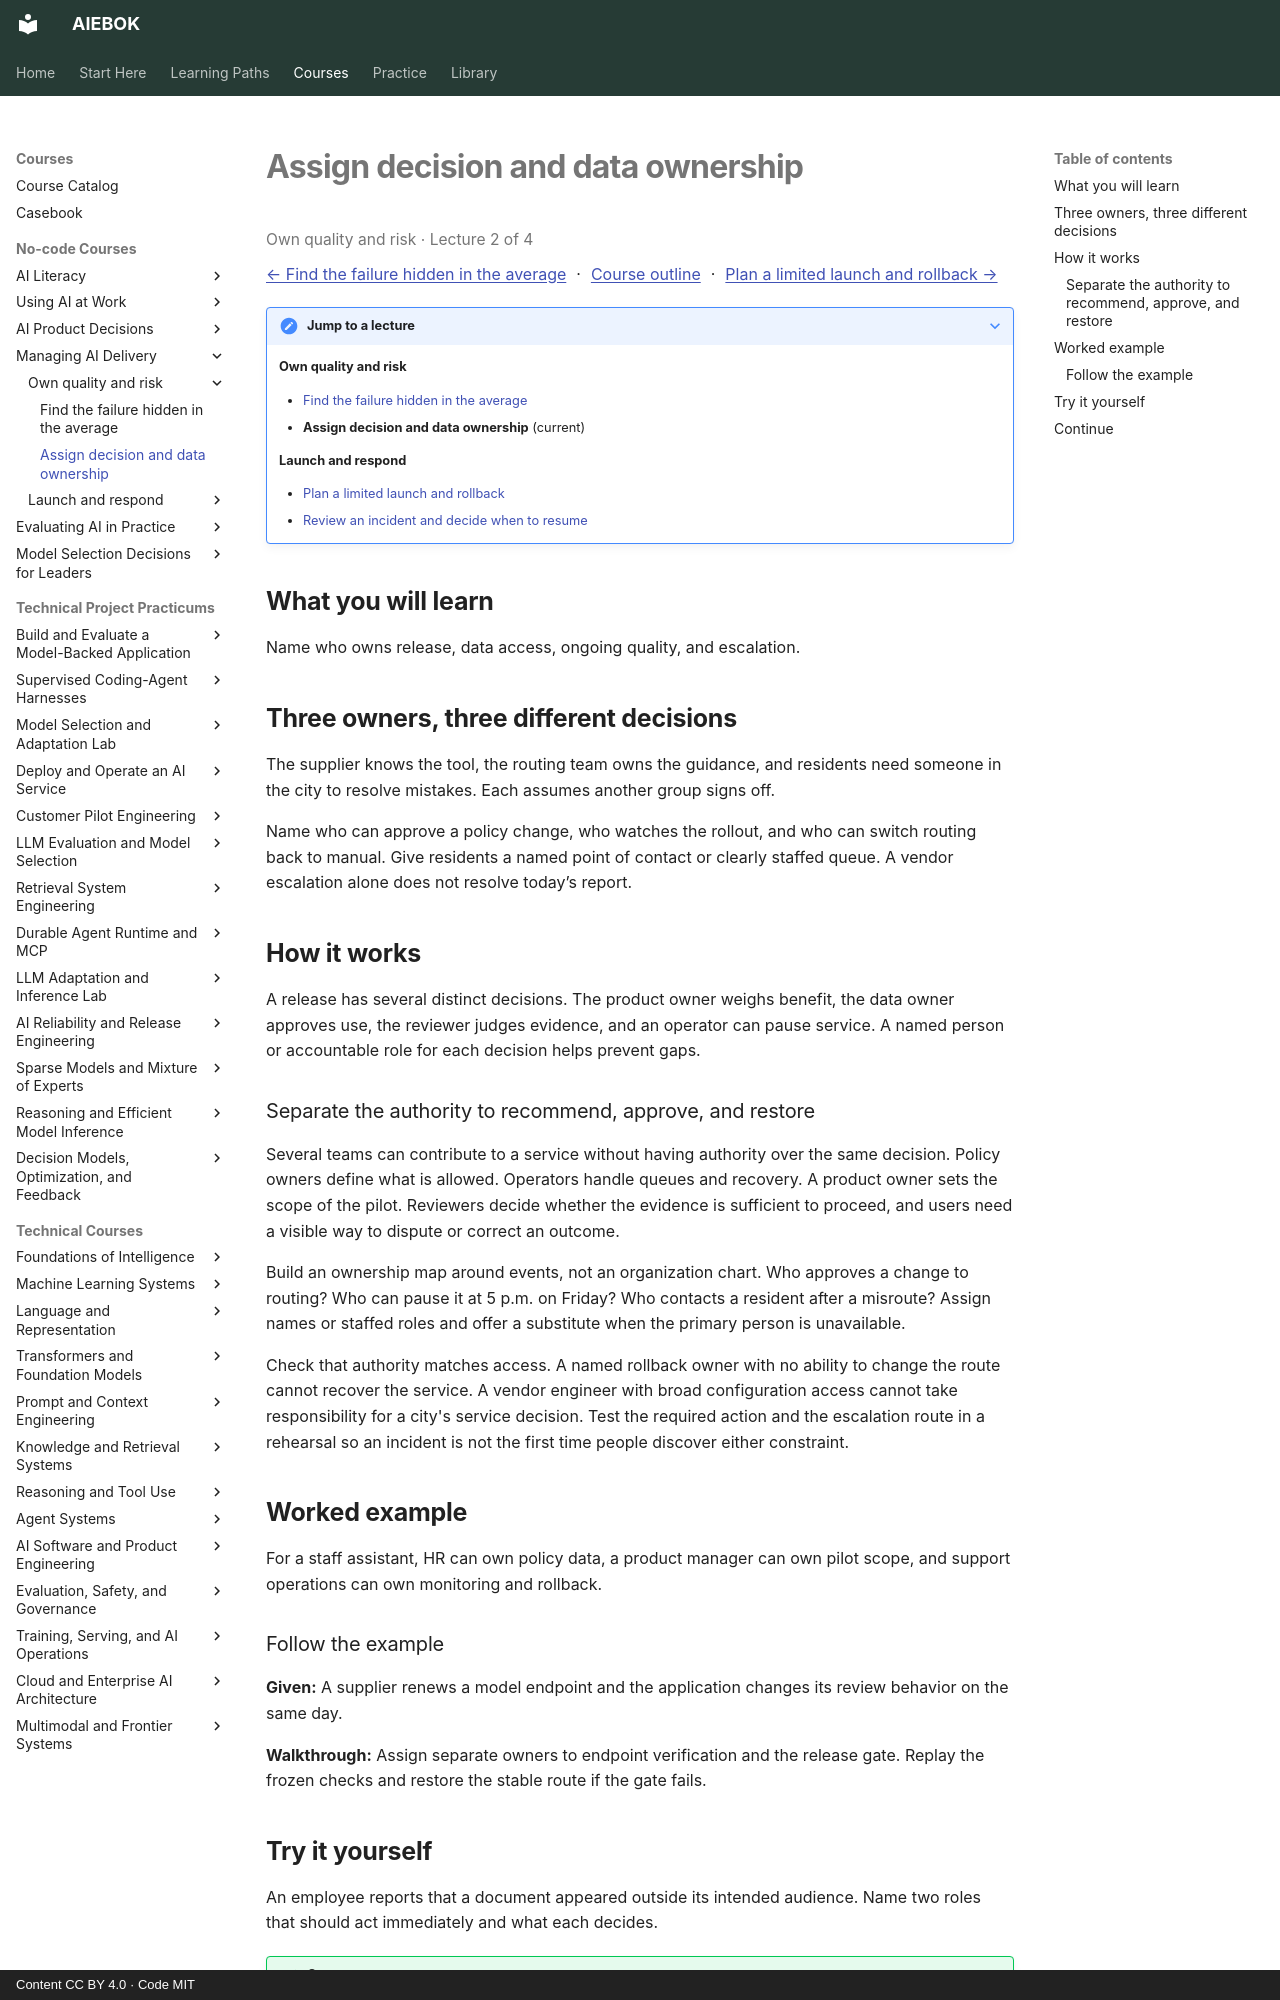

repository: mahalingam-inapp/aiebok · page: courses/managing-ai-delivery/02-assign-decision-and-data-ownership/index.html · generator: mkdocs · copyright: Content CC BY 4.0 · Code MIT

# Assign decision and data ownership

<p class="study-position" data-course="managing-ai-delivery" data-lecture="02-assign-decision-and-data-ownership.md">Own quality and risk · Lecture 2 of 4</p>

[← Find the failure hidden in the average](01-find-the-failure-hidden-in-the-average.md) · [Course outline](index.md#course-outline){ .study-overview } · [Plan a limited launch and rollback →](03-plan-a-limited-launch-and-rollback.md)
{: .study-directions }

??? note "Jump to a lecture"

    **Own quality and risk**

    - [Find the failure hidden in the average](01-find-the-failure-hidden-in-the-average.md)
    - **Assign decision and data ownership** (current)

    **Launch and respond**

    - [Plan a limited launch and rollback](03-plan-a-limited-launch-and-rollback.md)
    - [Review an incident and decide when to resume](04-review-an-incident-and-decide-when-to-resume.md)

## What you will learn

Name who owns release, data access, ongoing quality, and escalation.

## Three owners, three different decisions

The supplier knows the tool, the routing team owns the guidance, and residents need someone in the city to resolve mistakes. Each assumes another group signs off.

Name who can approve a policy change, who watches the rollout, and who can switch routing back to manual. Give residents a named point of contact or clearly staffed queue. A vendor escalation alone does not resolve today’s report.

## How it works

A release has several distinct decisions. The product owner weighs benefit, the data owner approves use, the reviewer judges evidence, and an operator can pause service. A named person or accountable role for each decision helps prevent gaps.

### Separate the authority to recommend, approve, and restore

Several teams can contribute to a service without having authority over the same decision. Policy owners define what is allowed. Operators handle queues and recovery. A product owner sets the scope of the pilot. Reviewers decide whether the evidence is sufficient to proceed, and users need a visible way to dispute or correct an outcome.

Build an ownership map around events, not an organization chart. Who approves a change to routing? Who can pause it at 5 p.m. on Friday? Who contacts a resident after a misroute? Assign names or staffed roles and offer a substitute when the primary person is unavailable.

Check that authority matches access. A named rollback owner with no ability to change the route cannot recover the service. A vendor engineer with broad configuration access cannot take responsibility for a city's service decision. Test the required action and the escalation route in a rehearsal so an incident is not the first time people discover either constraint.

## Worked example

For a staff assistant, HR can own policy data, a product manager can own pilot scope, and support operations can own monitoring and rollback.

### Follow the example

**Given:** A supplier renews a model endpoint and the application changes its review behavior on the same day.

**Walkthrough:** Assign separate owners to endpoint verification and the release gate. Replay the frozen checks and restore the stable route if the gate fails.
